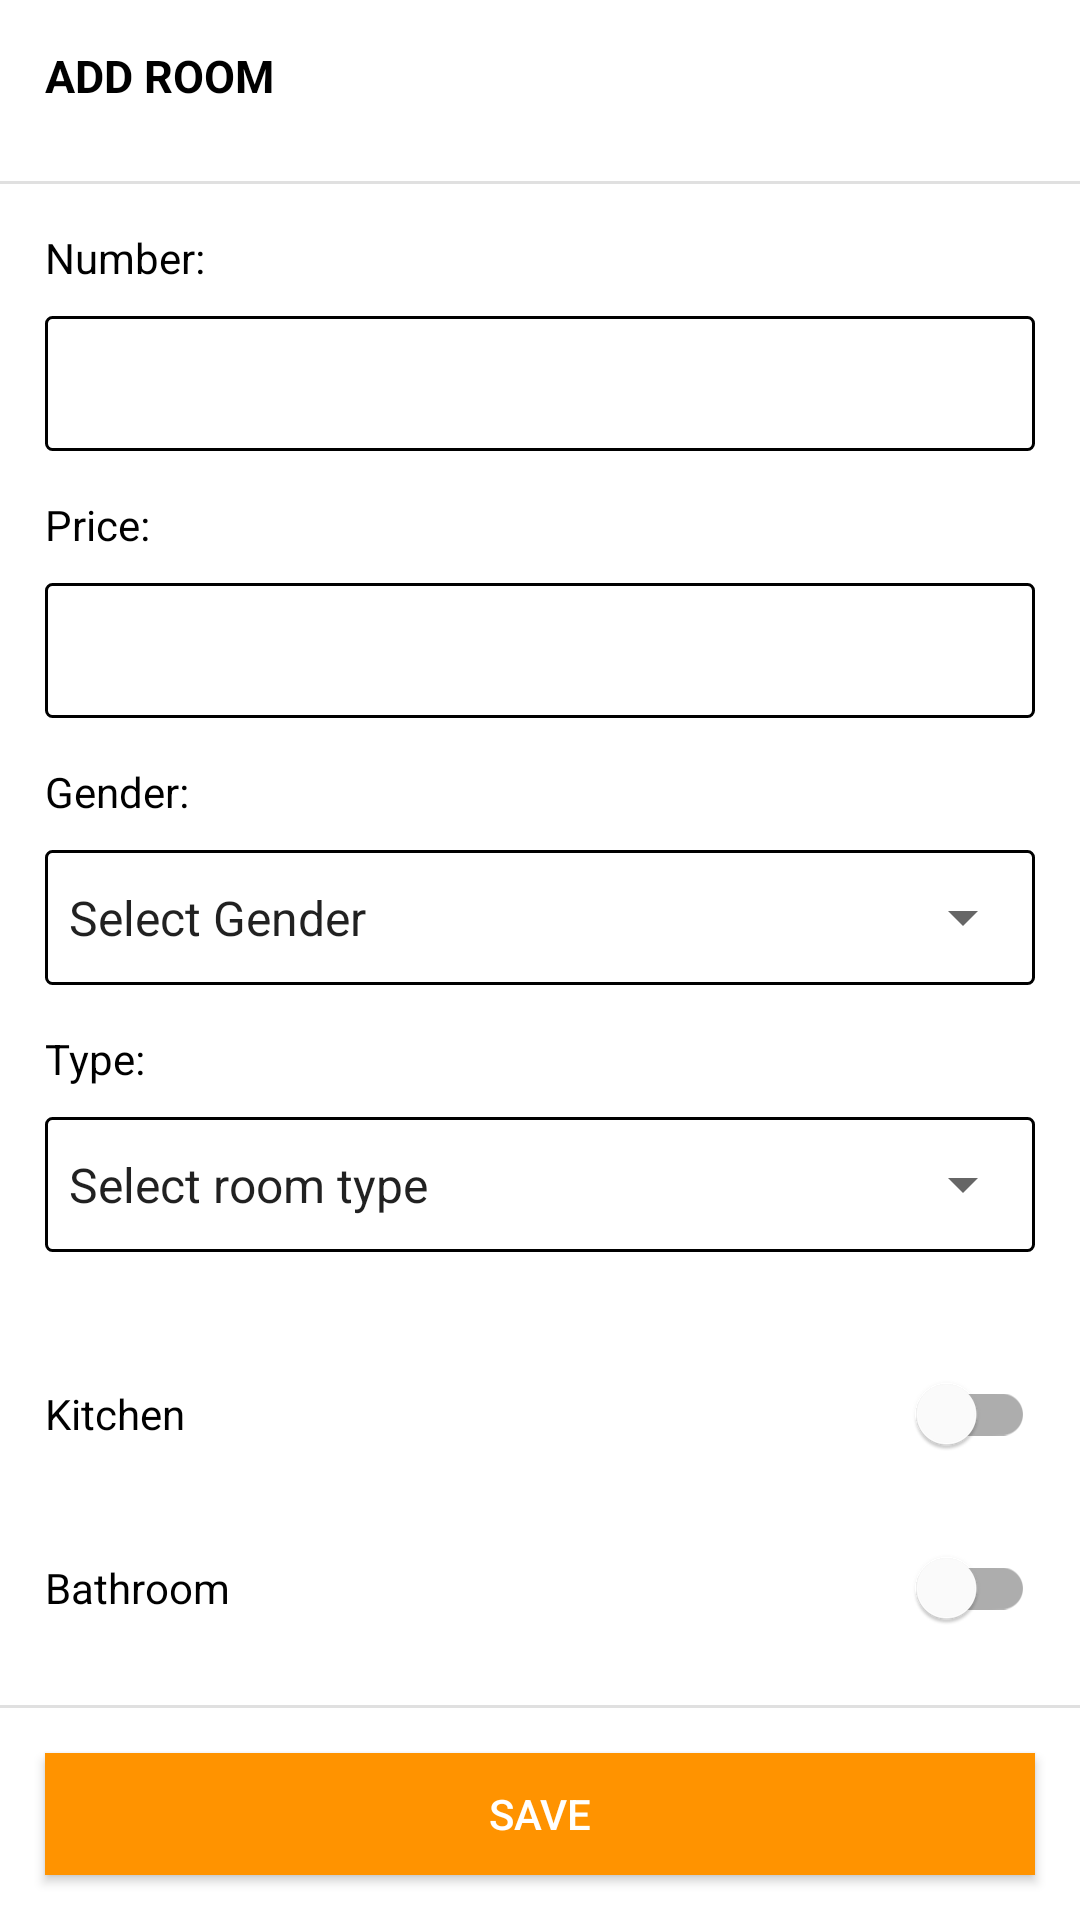

Here is an Android app screen rendered from its layout file. Give the layout XML and the strings, colors and styles it references.
<!-- AndroidManifest.xml: application theme Theme.PrestigeHostelAdmin -->
<!-- res/layout/fragment_add_room.xml -->
<?xml version="1.0" encoding="utf-8"?>
<LinearLayout xmlns:android="http://schemas.android.com/apk/res/android"
    xmlns:tools="http://schemas.android.com/tools"
    android:layout_width="match_parent"
    android:layout_height="match_parent"

    android:orientation="vertical"

    tools:context=".ui.AddRoomFragment">

    <TextView
        android:layout_width="match_parent"
        android:textStyle="bold"
        android:textColor="@color/black"
        android:drawableEnd="@drawable/arrow_down"
        android:textSize="15sp"
        android:layout_height="wrap_content"
        android:text="ADD ROOM"
        android:layout_margin="15dp"/>

    <com.google.android.material.divider.MaterialDivider
        android:layout_width="match_parent"
        android:layout_marginTop="10dp"
        android:layout_height="wrap_content" />

    <LinearLayout
        android:layout_width="match_parent"
        android:layout_height="wrap_content"
        android:orientation="vertical"
        android:padding="15dp">
        

        <TextView
            android:layout_width="wrap_content"
            android:layout_height="wrap_content"
            android:labelFor="@id/roomNumberInput"
            android:text="Number:"
            android:textColor="@color/black" />

        <EditText
            android:id="@+id/roomNumberInput"
            android:layout_width="match_parent"
            android:layout_height="45dp"
            android:layout_marginTop="10dp"
            android:background="@drawable/add_room_background" />

        
        <TextView
            android:layout_width="wrap_content"
            android:layout_height="wrap_content"
            android:layout_marginTop="15dp"
            android:labelFor="@id/roomPriceInput"
            android:text="Price:"
            android:textColor="@color/black" />

        <EditText
            android:id="@+id/roomPriceInput"
            android:layout_width="match_parent"
            android:layout_height="45dp"
            android:layout_marginTop="10dp"
            android:background="@drawable/add_room_background" />

        

        <TextView
            android:layout_width="wrap_content"
            android:layout_height="wrap_content"
            android:layout_marginTop="15dp"
            android:labelFor="@id/roomGenderSpinner"
            android:text="Gender:"
            android:textColor="@color/black" />

        <RelativeLayout
            android:layout_width="match_parent"
            android:layout_height="45dp"
            android:layout_marginTop="10dp"
            android:background="@drawable/add_room_background">

            <Spinner
                android:id="@+id/roomGenderSpinner"
                android:layout_width="match_parent"
                android:layout_height="match_parent"
                android:entries="@array/gender" />
        </RelativeLayout>

        

        <TextView
            android:layout_width="wrap_content"
            android:layout_height="wrap_content"
            android:layout_marginTop="15dp"
            android:labelFor="@id/roomGenderSpinner"
            android:text="Type:"
            android:textColor="@color/black" />

        <RelativeLayout
            android:layout_width="match_parent"
            android:layout_height="45dp"
            android:layout_marginTop="10dp"
            android:background="@drawable/add_room_background">

            <Spinner
                android:id="@+id/roomTypeSpinner"
                android:layout_width="match_parent"
                android:layout_height="match_parent"
                android:entries="@array/roomType" />
        </RelativeLayout>

        
        <com.google.android.material.switchmaterial.SwitchMaterial
            android:layout_width="match_parent"
            android:layout_height="wrap_content"
            android:layout_marginTop="30dp"
            android:id="@+id/roomKitchenSwitch"
            android:text="Kitchen" />

        <com.google.android.material.switchmaterial.SwitchMaterial
            android:layout_width="match_parent"
            android:layout_height="wrap_content"
            android:layout_marginTop="10dp"
            android:id="@+id/roomBathroomSwitch"
            android:text="Bathroom" />


    </LinearLayout>

    <com.google.android.material.divider.MaterialDivider
        android:layout_width="match_parent"
        android:layout_height="wrap_content" />

    <androidx.appcompat.widget.AppCompatButton
        android:layout_width="match_parent"
        android:layout_height="wrap_content"
        android:layout_margin="15dp"
        android:background="@color/orange"
        android:text="save"
        android:id="@+id/saveRoomBtn"
        android:textColor="@color/white" />


</LinearLayout>
<!-- resources referenced by this layout -->
<resources>
  <string-array name="gender">
          <item>Select Gender</item>
          <item>Male</item>
          <item>Female</item>
      </string-array>
  <string-array name="roomType">
          <item>Select room type</item>
          <item>1 in a room</item>
          <item>2 in a room</item>
          <item>3 in a room</item>
          <item>4 in a room</item>
      </string-array>
  <color name="black">#FF000000</color>
  <color name="orange">#FF9300</color>
  <color name="white">#FFFFFFFF</color>
  <!-- drawable add_room_background (drawable) -->
  <?xml version="1.0" encoding="utf-8"?>
  <shape xmlns:android="http://schemas.android.com/apk/res/android">
  
      <stroke android:color="@color/black"
          android:width="1dp"/>
      <corners
          android:radius="2dp"/>
  </shape>
  <style name="Theme.PrestigeHostelAdmin" parent="Theme.MaterialComponents.DayNight.NoActionBar">
          
          <item name="colorPrimary">@color/orange</item>
          <item name="colorPrimaryVariant">@color/orange</item>
          <item name="colorOnPrimary">@color/white</item>
          
          <item name="colorSecondary">@color/blue</item>
          <item name="colorSecondaryVariant">@color/blue</item>
          <item name="colorOnSecondary">@color/black</item>
          
          <item name="android:statusBarColor" tools:targetApi="l">?attr/colorPrimaryVariant</item>
          
      </style>
  <color name="blue">#006BFF</color>
</resources>
